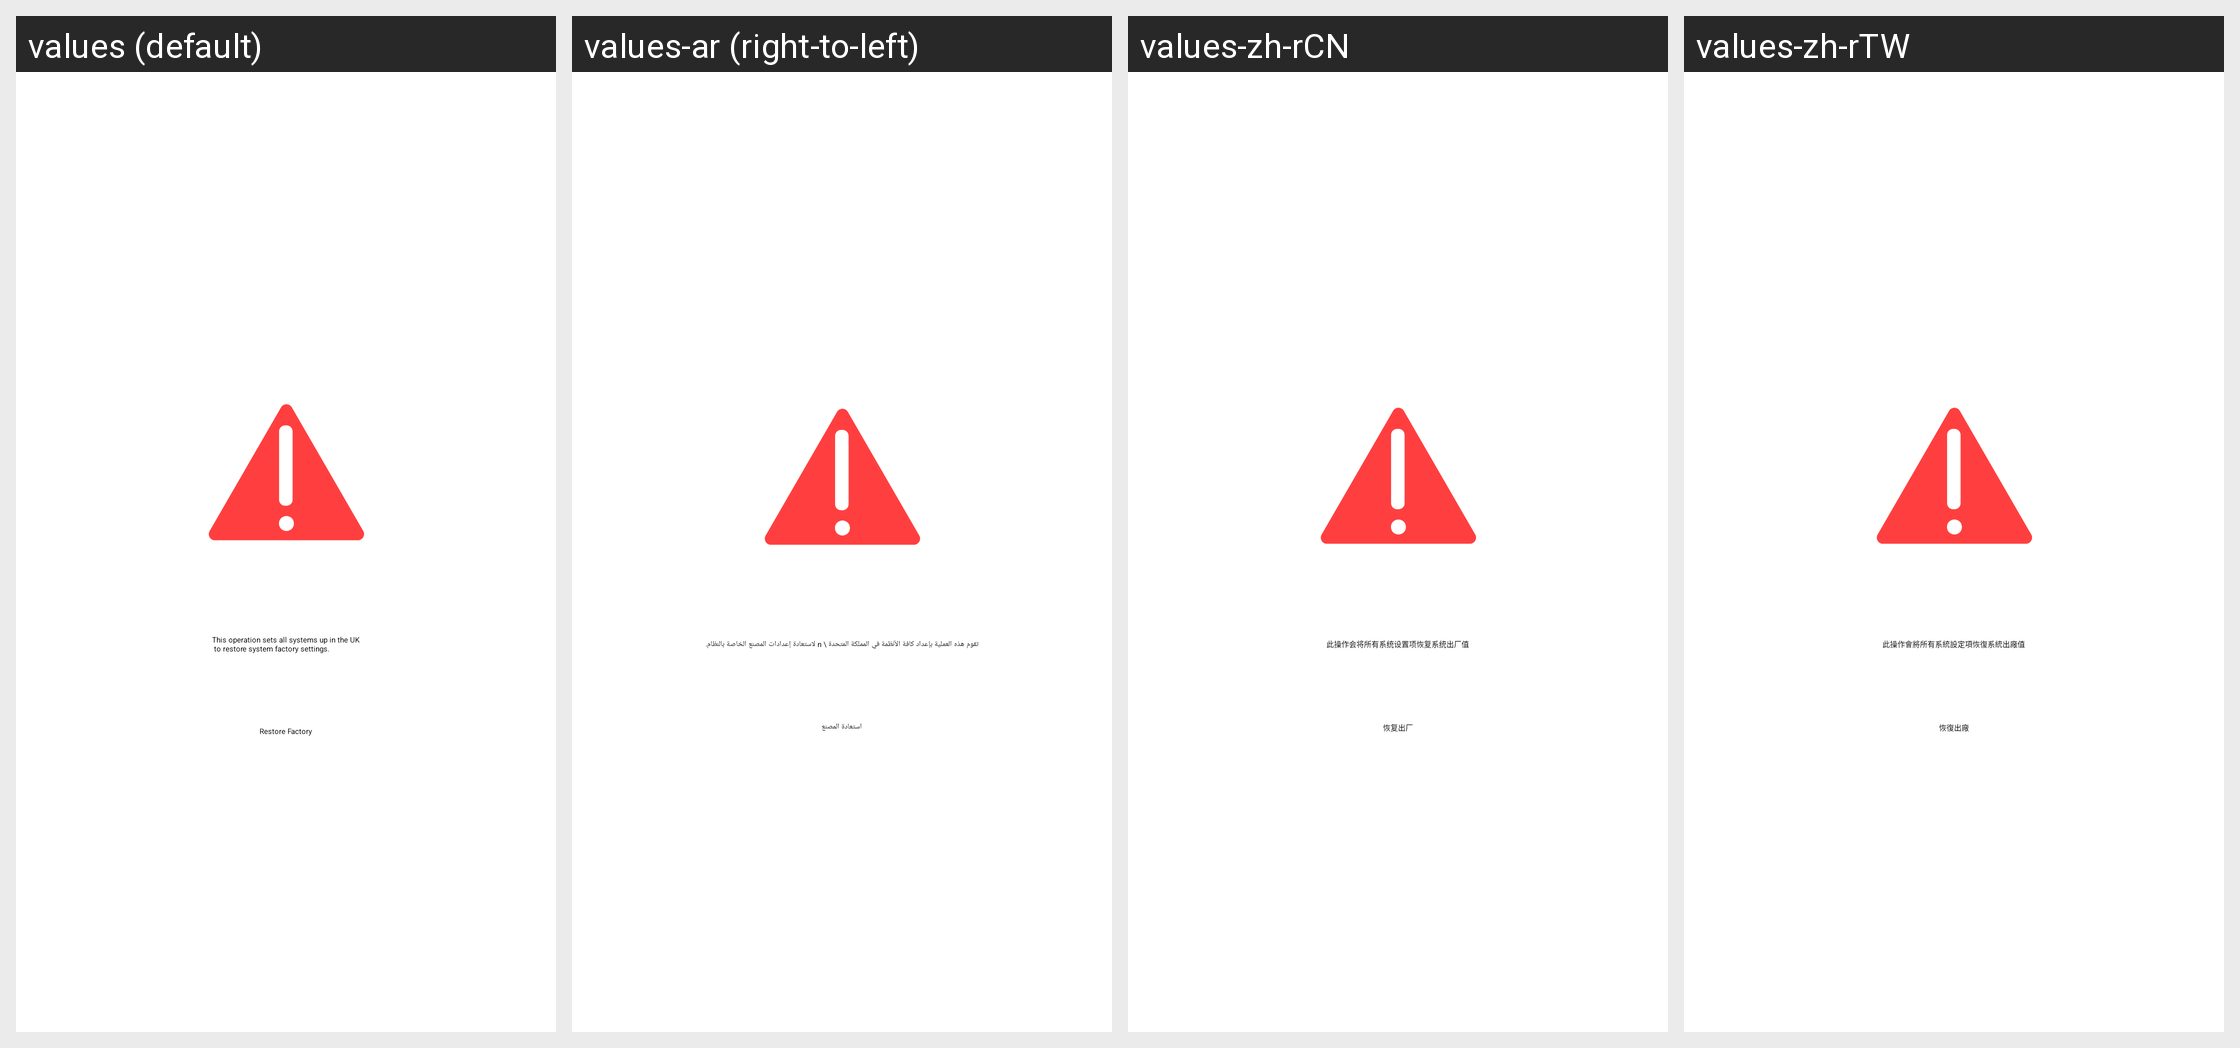

The same Android screen rendered under several of its app's locales, left to right. List the strings drawn on it with the default value and each locale's translation.
Android screen res/layout/fragment_restore.xml rendered under 4 locales, left to right: values (default), values-ar (right-to-left), values-zh-rCN, values-zh-rTW. Device: Nexus 5 (rendered at 1080×1920; each locale shown at half size, 540×960, under a caption strip naming it); theme Theme.Apps.
Other locales in the repository, not shown: values-bg-rBG, values-cs, values-da, values-de, values-el, values-en, values-es, values-fr, values-it, values-iw, values-ja, values-ko, values-pl, values-pt, values-ro, values-ru, values-sk, values-sv, values-th, values-tr, values-uk, values-vi, values-zh-rHK.
Strings drawn on this screen, with the default value and each locale's value (text and hints the layout hard-codes, and strings that could not be matched under every locale, appear in the picture but are not listed):

restore_warning
  values: This operation sets all systems up in the UK
       to restore system factory settings.
  values-ar: تقوم هذه العملية بإعداد كافة الأنظمة في المملكة المتحدة \ n لاستعادة إعدادات المصنع الخاصة بالنظام.
  values-zh-rCN: 此操作会将所有系统设置项恢复系统出厂值
  values-zh-rTW: 此操作會將所有系統設定項恢復系統出廠值

btn_restore
  values: Restore Factory
  values-ar: استعادة المصنع
  values-zh-rCN: 恢复出厂
  values-zh-rTW: 恢復出廠
